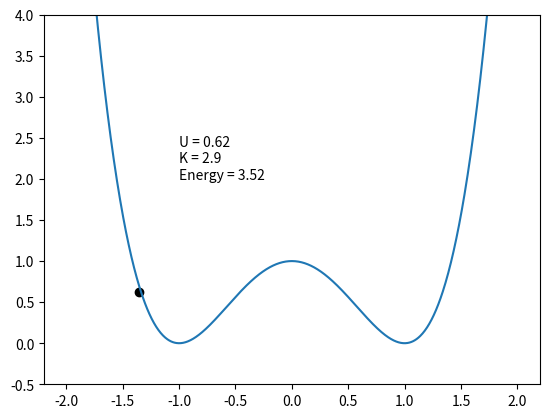

The script that saved this image:
#!/usr/bin/env python3
# -*- coding: utf-8 -*-
"""
Created on Thu May 24 00:38:34 2018

[redacted]
"""

import numpy as np
import matplotlib.pyplot as plt

# x**2
#def f(x):
#    return x**2
#def fp(x):
#    return 2*x

#1-2x**2+x**4
def f(x):
    return 1-2*x**2+x**4
def fp(x):
    return -4*x+4*x**3

def theta(x):
    return np.arctan(fp(x))

#Physical constants
g=1;
m=1;
x=np.linspace(-2,2,1000);
y=f(x)
v_norm=0;
pos=[-1.7,f(-1.7)]
v=[0,0]
direction=-1*np.sign(fp(pos[0]))
E=m*g*f(pos[0])

#Time
#the maximal time will time_iterations*delta_t
time_iterations=1000
delta_t=0.01
t_span=np.arange(time_iterations)


fig=plt.figure(1)
ax=fig.add_subplot(111)
savefig=False

for t in t_span:
    if ((t % 10)==0):
        ax.clear()
        #plot current position
        ax.plot(pos[0],pos[1],"ko")
        ax.plot(x,y)
        ax.text(-1,2,"Energy = "+ str(np.around(1/2*m*v_norm**2+m*g*pos[1],decimals=2)))
        ax.text(-1,2.2,"K = "+ str(np.around(1/2*m*v_norm**2,decimals=2)))
        ax.text(-1,2.4,"U = "+ str(np.around(m*g*pos[1],decimals=2)))
        ax.set_ylim(-0.5,4)
        
        if(savefig):
            fig.savefig("./pictures2D/frame"+str(t)+".jpg")
        else:
            plt.pause(0.01)
    
    #new speed using energy conservation#
        #particule reaches its apex        
    if (2/m*(E-m*g*f(pos[0]))<=0):
        direction=-1*np.sign(fp(pos[0]))
        pos[0]+=0.01*direction
        pos[1]=f(pos[0])
    else:
        #calculate new speed
        v_norm=np.sqrt(2/m*(E-m*g*f(pos[0])))
        v=v_norm*direction*np.array([np.cos(theta(pos[0])),np.sin(theta(pos[0]))])
        pos+=delta_t*v
